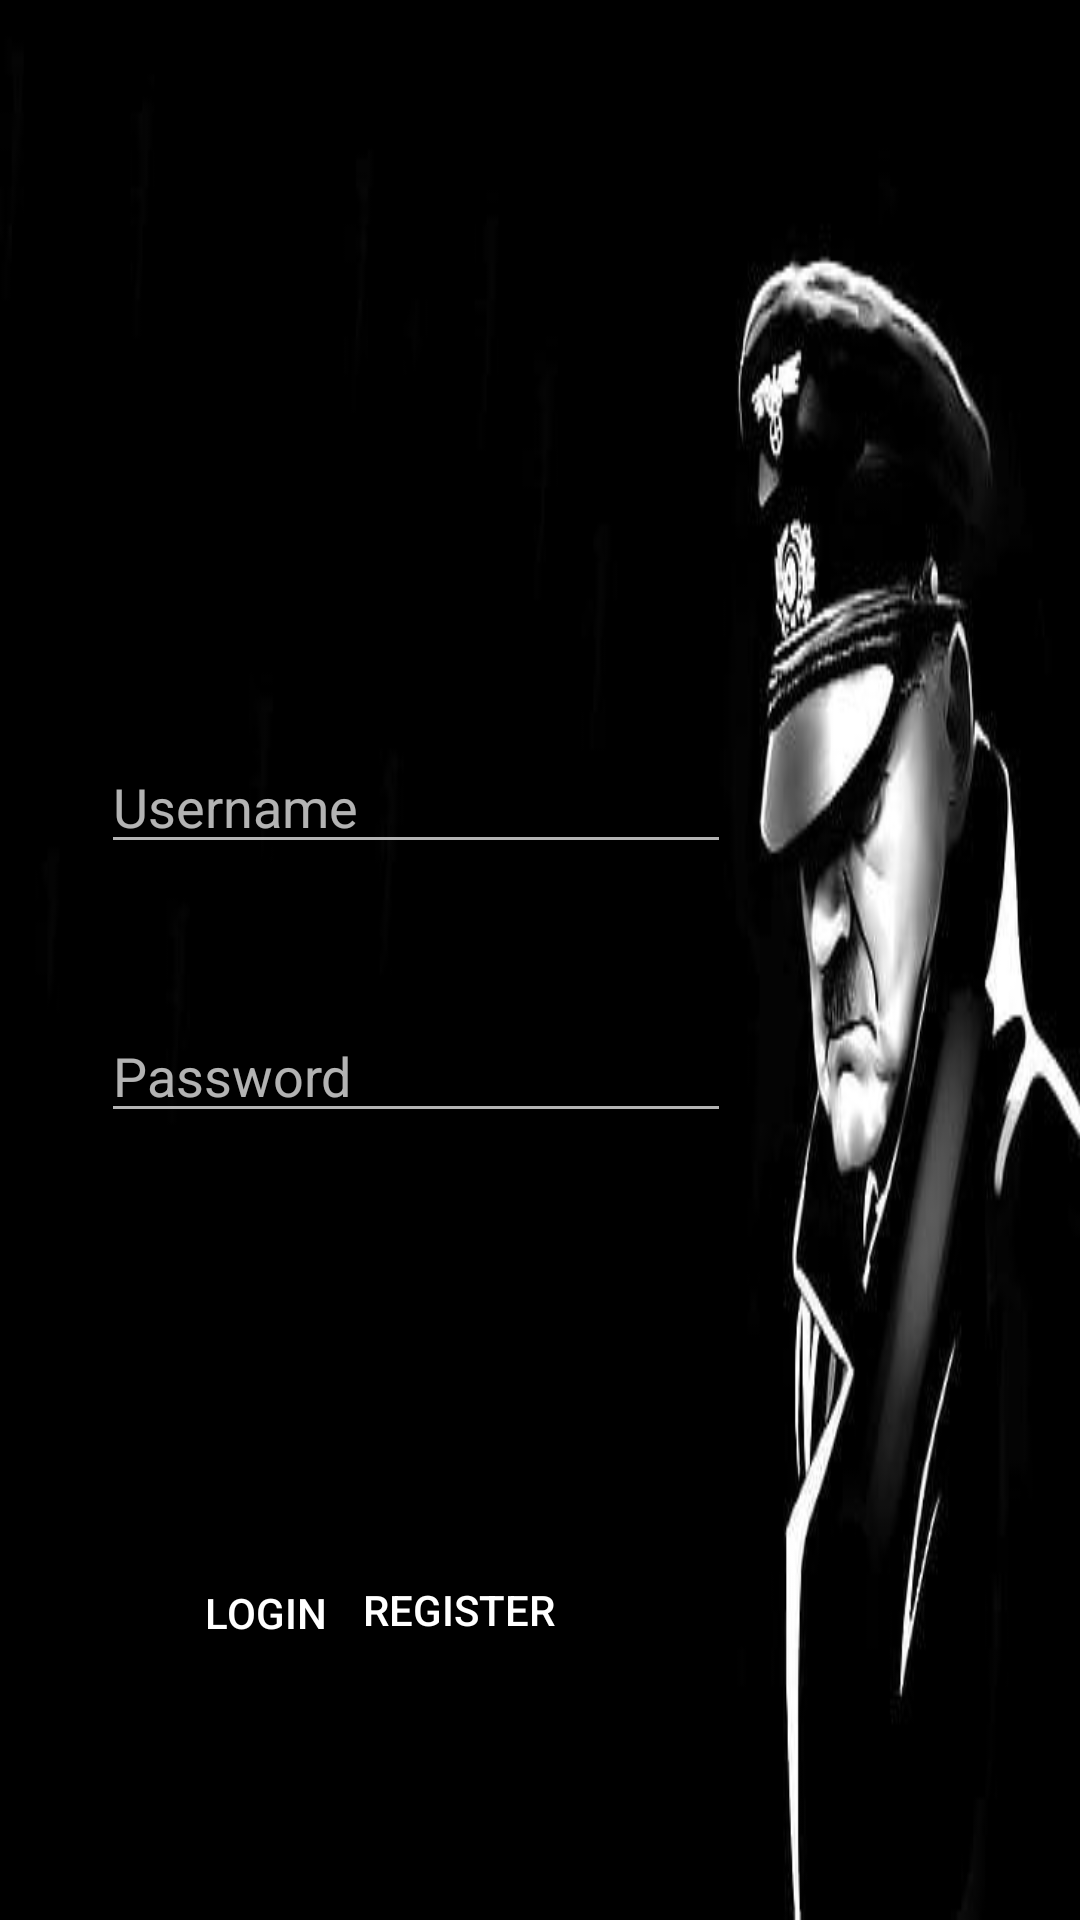

Write the Android layout XML for this screen, with the resource values it uses.
<!-- AndroidManifest.xml: application theme AppTheme -->
<!-- res/layout/activity_login.xml -->
<?xml version="1.0" encoding="utf-8"?>
<androidx.constraintlayout.widget.ConstraintLayout
    xmlns:android="http://schemas.android.com/apk/res/android"
    xmlns:app="http://schemas.android.com/apk/res-auto"
    xmlns:tools="http://schemas.android.com/tools"
    android:layout_width="match_parent"
    android:layout_height="match_parent"
    android:background="@drawable/menu_background"
    tools:ignore="ExtraText">


    <Button
        android:id="@+id/button4"
        android:layout_width="100dp"
        android:layout_height="50dp"
        android:background="@drawable/button_background"
        android:text="@string/login_button"
        app:layout_constraintBottom_toBottomOf="parent"
        app:layout_constraintEnd_toEndOf="parent"
        app:layout_constraintHorizontal_bias="0.148"
        app:layout_constraintStart_toStartOf="parent"
        app:layout_constraintTop_toTopOf="parent"
        app:layout_constraintVertical_bias="0.869" />

    <Button
        android:id="@+id/button5"
        android:layout_width="100dp"
        android:layout_height="50dp"
        android:background="@drawable/button_background"
        android:text="@string/register_button"
        app:layout_constraintBottom_toBottomOf="parent"
        app:layout_constraintEnd_toEndOf="parent"
        app:layout_constraintHorizontal_bias="0.396"
        app:layout_constraintStart_toStartOf="parent"
        app:layout_constraintTop_toTopOf="parent"
        app:layout_constraintVertical_bias="0.867" />

    <EditText
        android:id="@+id/editText4"
        android:layout_width="wrap_content"
        android:layout_height="wrap_content"
        android:ems="10"
        android:hint="@string/username_field"
        android:inputType="textPersonName"
        app:layout_constraintBottom_toBottomOf="parent"
        app:layout_constraintEnd_toEndOf="parent"
        app:layout_constraintHorizontal_bias="0.225"
        app:layout_constraintStart_toStartOf="parent"
        app:layout_constraintTop_toTopOf="parent"
        app:layout_constraintVertical_bias="0.412" />

    <EditText
        android:id="@+id/editText5"
        android:layout_width="wrap_content"
        android:layout_height="wrap_content"
        android:ems="10"
        android:hint="@string/password_field"
        android:inputType="textPersonName"
        app:layout_constraintBottom_toBottomOf="parent"
        app:layout_constraintEnd_toEndOf="parent"
        app:layout_constraintHorizontal_bias="0.225"
        app:layout_constraintStart_toStartOf="parent"
        app:layout_constraintTop_toTopOf="parent"
        app:layout_constraintVertical_bias="0.562" />

</androidx.constraintlayout.widget.ConstraintLayout>
<!-- resources referenced by this layout -->
<resources>
  <!-- drawable menu_background: jpg bitmap (drawable-v24, 15277 bytes) -->
  <string name="login_button">Login</string>
  <string name="password_field">Password</string>
  <string name="register_button">Register</string>
  <string name="username_field">Username</string>
  <style name="AppTheme" parent="Theme.AppCompat.NoActionBar">
          
          <item name="colorPrimary">@color/colorPrimary</item>
          <item name="colorPrimaryDark">@color/colorPrimaryDark</item>
          <item name="colorAccent">@color/colorAccent</item>
          <item name="android:windowIsTranslucent">true</item>
      </style>
  <!-- not gathered from this repository: default colours our renderer supplied (Android Studio template values) -->
  <color name="colorPrimary">#FF6200EE</color>
  <color name="colorPrimaryDark">#FF3700B3</color>
  <color name="colorAccent">#FF03DAC5</color>
</resources>
